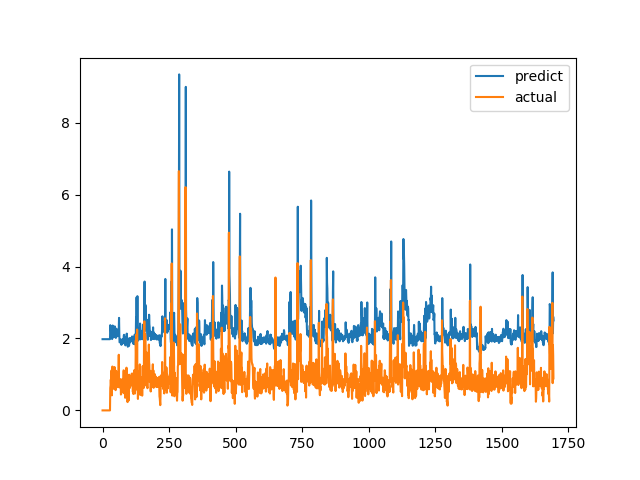

Source data for this figure (header and first rows):
predict, actual
1.98, 0.0
1.98, 0.0
1.98, 0.0
1.98, 0.0
1.98, 0.0
1.98, 0.0
1.98, 0.0
1.98, 0.0
1.98, 0.0
1.98, 0.0
1.98, 0.0
1.98, 0.0
1.979, 0.0
1.98, 0.0
1.98, 0.0
1.979, 0.0
1.98, 0.0
1.979, 0.0
1.98, 0.0
1.98, 0.0
1.98, 0.0
1.98, 0.0
1.98, 0.0
1.98, 0.0
1.98, 0.0
1.98, 0.0
1.98, 0.0
1.98, 0.0
1.98, 0.0
2.369, 0.6238
2.286, 0.6915
2.31, 0.8558
2.146, 0.7094
2.089, 1.015
2.226, 1.116
2.301, 0.4183
1.983, 1.002
2.199, 1.219
2.359, 1.143
2.331, 0.6528
2.08, 0.6747
2.062, 0.601
2.032, 0.6695
2.057, 0.6538
2.054, 0.7814
2.109, 1.206
2.335, 0.8469
2.174, 0.8286
2.143, 0.6482
2.061, 0.5624
2.015, 0.7183
2.075, 1.1
2.271, 0.9542
2.221, 0.729
2.103, 0.6694
2.064, 0.8631
2.148, 0.6465
2.062, 0.8223
2.127, 0.9236
2.187, 0.8301
... 1,636 more rows
